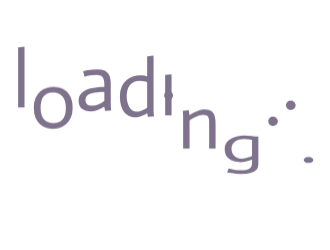
t = 0.00 s
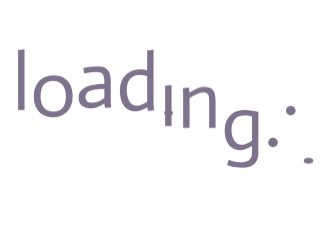
t = 1.30 s
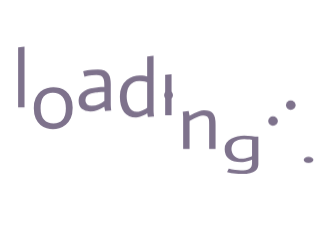
t = 1.43 s
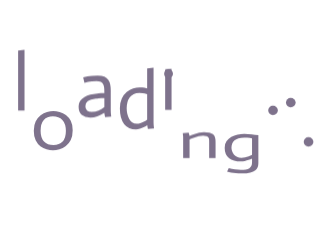
t = 1.56 s
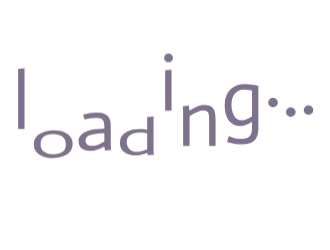
t = 1.83 s
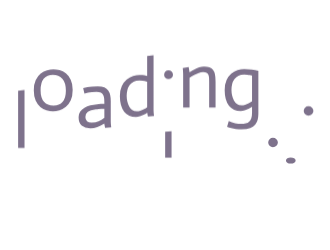
t = 2.33 s

The animated SVG that drew these frames (rendered in a browser with its animation timeline set to each time). Animation: 1 CSS @keyframes rule; one cycle of 2.73 s, repeats indefinitely.

<?xml version="1.0" encoding="utf-8"?>
<svg xmlns="http://www.w3.org/2000/svg" style="margin: auto; background: none; display: block; shape-rendering: auto;" width="330" height="250" preserveAspectRatio="xMidYMid">
<style type="text/css">
  text {
    text-anchor: middle; font-size: 80px; opacity: 0;
  }
</style>
<g style="transform-origin:140px 125px;transform:scale(1)">
<g transform="translate(140,125)">
  <g transform="translate(20,0)"><g class="path" style="transform: matrix(1, 0, 0, 1, 0, 0); transform-origin: -138.68px -8.13629px; animation: 1.42857s linear -0.519481s infinite normal forwards running bounce-92edbb80-8a11-458b-a1f7-9265d835bf27;"><path d="M5.76 0L5.76-59.92L12.16-60.64L12.16 0L5.76 0" fill="#7e728c" stroke="none" stroke-width="none" transform="translate(-147.6400146484375,22.18370974454013)" style="fill: rgb(126, 114, 140);"></path></g><g class="path" style="transform: matrix(1, 0, 0, 1, 0, 0); transform-origin: -106.76px 2.18371px; animation: 1.42857s linear -0.909091s infinite normal forwards running bounce-92edbb80-8a11-458b-a1f7-9265d835bf27;"><path d="M28.24-19.92L28.24-19.92L28.24-19.92Q28.24-12.16 31.72-8.36L31.72-8.36L31.72-8.36Q35.20-4.56 41.12-4.56L41.12-4.56L41.12-4.56Q46.96-4.56 50.24-8.32L50.24-8.32L50.24-8.32Q53.52-12.08 53.52-19.60L53.52-19.60L53.52-19.60Q53.52-27.60 50.04-31.52L50.04-31.52L50.04-31.52Q46.56-35.44 40.56-35.44L40.56-35.44L40.56-35.44Q34.56-35.44 31.40-31.56L31.40-31.56L31.40-31.56Q28.24-27.68 28.24-19.92zM21.44-20L21.44-20L21.44-20Q21.44-26.08 23.36-30.12L23.36-30.12L23.36-30.12Q25.28-34.16 28.24-36.60L28.24-36.60L28.24-36.60Q31.20-39.04 34.60-40.04L34.60-40.04L34.60-40.04Q38-41.04 41.04-41.04L41.04-41.04L41.04-41.04Q43.92-41.04 47.32-40.12L47.32-40.12L47.32-40.12Q50.72-39.20 53.60-36.84L53.60-36.84L53.60-36.84Q56.48-34.48 58.40-30.52L58.40-30.52L58.40-30.52Q60.32-26.56 60.32-20.48L60.32-20.48L60.32-20.48Q60.32-14.16 58.36-10L58.36-10L58.36-10Q56.40-5.84 53.44-3.40L53.44-3.40L53.44-3.40Q50.48-0.96 47.04 0.04L47.04 0.04L47.04 0.04Q43.60 1.04 40.64 1.04L40.64 1.04L40.64 1.04Q37.60 1.04 34.24 0.08L34.24 0.08L34.24 0.08Q30.88-0.88 28.04-3.24L28.04-3.24L28.04-3.24Q25.20-5.60 23.32-9.68L23.32-9.68L23.32-9.68Q21.44-13.76 21.44-20" fill="#7e728c" stroke="none" stroke-width="none" transform="translate(-147.6400146484375,22.18370974454013)" style="fill: rgb(126, 114, 140);"></path></g><g class="path" style="transform: matrix(1, 0, 0, 1, 0, 0); transform-origin: -65.08px 2.18371px; animation: 1.42857s linear -0.649351s infinite normal forwards running bounce-92edbb80-8a11-458b-a1f7-9265d835bf27;"><path d="M92-9.36L92-18.48L92-18.48Q90.40-18.40 88.96-18.32L88.96-18.32L88.96-18.32Q87.52-18.24 86.12-18.12L86.12-18.12L86.12-18.12Q84.72-18 83.60-17.84L83.60-17.84L83.60-17.84Q77.84-17.12 75.44-15.32L75.44-15.32L75.44-15.32Q73.04-13.52 73.04-10.16L73.04-10.16L73.04-10.16Q73.04-7.36 74.76-5.96L74.76-5.96L74.76-5.96Q76.48-4.56 79.28-4.56L79.28-4.56L79.28-4.56Q83.12-4.56 86.12-5.88L86.12-5.88L86.12-5.88Q89.12-7.20 92-9.36L92-9.36zM92.72 0.64L91.92-3.76L91.92-3.76Q88.16-1.60 84.92-0.28L84.92-0.28L84.92-0.28Q81.68 1.04 77.92 1.04L77.92 1.04L77.92 1.04Q72.56 1.04 69.40-1.56L69.40-1.56L69.40-1.56Q66.24-4.16 66.24-10.16L66.24-10.16L66.24-10.16Q66.24-13.28 67.84-15.60L67.84-15.60L67.84-15.60Q69.44-17.92 72.04-19.48L72.04-19.48L72.04-19.48Q74.64-21.04 77.92-21.92L77.92-21.92L77.92-21.92Q81.20-22.80 84.64-23.04L84.64-23.04L84.64-23.04Q86.08-23.20 88.40-23.32L88.40-23.32L88.40-23.32Q90.72-23.44 92-23.52L92-23.52L92-23.52Q92-26.32 91.84-28.52L91.84-28.52L91.84-28.52Q91.68-30.72 90.88-32.28L90.88-32.28L90.88-32.28Q90.08-33.84 88.52-34.64L88.52-34.64L88.52-34.64Q86.96-35.44 84.08-35.44L84.08-35.44L84.08-35.44Q81.76-35.44 79.60-35.16L79.60-35.16L79.60-35.16Q77.44-34.88 75.76-34.56L75.76-34.56L75.76-34.56Q73.76-34.16 72.08-33.68L72.08-33.68L70.80-39.20L70.80-39.20Q72.80-39.68 75.12-40.08L75.12-40.08L75.12-40.08Q77.12-40.48 79.76-40.76L79.76-40.76L79.76-40.76Q82.40-41.04 85.44-41.04L85.44-41.04L85.44-41.04Q89.52-41.04 92.04-39.84L92.04-39.84L92.04-39.84Q94.56-38.64 95.96-36.60L95.96-36.60L95.96-36.60Q97.36-34.56 97.88-31.96L97.88-31.96L97.88-31.96Q98.40-29.36 98.40-26.48L98.40-26.48L98.40-7.28L98.40-7.28Q98.40-6.16 98.44-4.92L98.44-4.92L98.44-4.92Q98.48-3.68 98.60-2.48L98.60-2.48L98.60-2.48Q98.72-1.28 98.88 0L98.88 0L92.72 0.64" fill="#7e728c" stroke="none" stroke-width="none" transform="translate(-147.6400146484375,22.18370974454013)" style="fill: rgb(126, 114, 140);"></path></g><g class="path" style="transform: matrix(1, 0, 0, 1, 0, 0); transform-origin: -23.04px -7.61629px; animation: 1.42857s linear -0.779221s infinite normal forwards running bounce-92edbb80-8a11-458b-a1f7-9265d835bf27;"><path d="M134.80-8.80L134.80-34.24L134.80-34.24Q131.92-35.04 130.32-35.24L130.32-35.24L130.32-35.24Q128.72-35.44 127.04-35.44L127.04-35.44L127.04-35.44Q123.68-35.44 121.28-34.24L121.28-34.24L121.28-34.24Q118.88-33.04 117.32-30.92L117.32-30.92L117.32-30.92Q115.76-28.80 115.04-26.04L115.04-26.04L115.04-26.04Q114.32-23.28 114.32-20.16L114.32-20.16L114.32-20.16Q114.32-17.36 114.92-14.56L114.92-14.56L114.92-14.56Q115.52-11.76 116.80-9.52L116.80-9.52L116.80-9.52Q118.08-7.28 119.92-5.92L119.92-5.92L119.92-5.92Q121.76-4.56 124.32-4.56L124.32-4.56L124.32-4.56Q126.08-4.56 127.96-5.20L127.96-5.20L127.96-5.20Q129.84-5.84 131.44-6.68L131.44-6.68L131.44-6.68Q133.04-7.52 134.80-8.80L134.80-8.80zM135.52 0.64L134.88-3.20L134.88-3.20Q133.04-1.92 131.32-1.08L131.32-1.08L131.32-1.08Q129.60-0.24 127.56 0.40L127.56 0.40L127.56 0.40Q125.52 1.04 123.60 1.04L123.60 1.04L123.60 1.04Q116.08 1.04 111.80-4.28L111.80-4.28L111.80-4.28Q107.52-9.60 107.52-19.84L107.52-19.84L107.52-19.84Q107.52-25.92 109.48-30L109.48-30L109.48-30Q111.44-34.08 114.40-36.52L114.40-36.52L114.40-36.52Q117.36-38.96 120.76-40L120.76-40L120.76-40Q124.16-41.04 127.04-41.04L127.04-41.04L127.04-41.04Q128.48-41.04 130.08-40.84L130.08-40.84L130.08-40.84Q131.68-40.64 134.80-39.84L134.80-39.84L134.80-59.92L141.20-60.64L141.20-7.28L141.20-7.28Q141.20-6.16 141.24-4.92L141.24-4.92L141.24-4.92Q141.28-3.68 141.40-2.48L141.40-2.48L141.40-2.48Q141.52-1.28 141.68 0L141.68 0L135.52 0.64" fill="#7e728c" stroke="none" stroke-width="none" transform="translate(-147.6400146484375,22.18370974454013)" style="fill: rgb(126, 114, 140);"></path></g><g class="path" style="transform: matrix(1, 0, 0, 1, 0, 0); transform-origin: 8.35999px 1.66371px; animation: 1.42857s linear -0.25974s infinite normal forwards running bounce-92edbb80-8a11-458b-a1f7-9265d835bf27;"><path d="M152.80 0L152.80-40.32L159.20-41.04L159.20 0L152.80 0" fill="#7e728c" stroke="none" stroke-width="none" transform="translate(-147.6400146484375,22.18370974454013)" style="fill: rgb(126, 114, 140);"></path></g><g class="path" style="transform: matrix(1, 0, 0, 1, 0, 0); transform-origin: 8.55998px -29.5763px; animation: 1.42857s linear 0s infinite normal forwards running bounce-92edbb80-8a11-458b-a1f7-9265d835bf27;"><path d="M151.76-51.76L151.76-51.76L151.76-51.76Q151.76-53.60 153-54.84L153-54.84L153-54.84Q154.24-56.08 156.08-56.08L156.08-56.08L156.08-56.08Q158-56.08 159.32-54.84L159.32-54.84L159.32-54.84Q160.64-53.60 160.64-51.76L160.64-51.76L160.64-51.76Q160.64-49.92 159.32-48.68L159.32-48.68L159.32-48.68Q158-47.44 156.08-47.44L156.08-47.44L156.08-47.44Q154.24-47.44 153-48.68L153-48.68L153-48.68Q151.76-49.92 151.76-51.76" fill="#7e728c" stroke="none" stroke-width="none" transform="translate(-147.6400146484375,22.18370974454013)" style="fill: rgb(126, 114, 140);"></path></g><g class="path" style="transform: matrix(1, 0, 0, 1, 0, 0); transform-origin: 39.16px 1.66371px; animation: 1.42857s linear -1.03896s infinite normal forwards running bounce-92edbb80-8a11-458b-a1f7-9265d835bf27;"><path d="M170.80 0L170.80-32.24L170.80-32.24Q170.88-33.92 170.40-39.52L170.40-39.52L176.32-40.32L177.20-35.20L177.20-35.20Q179.60-36.80 181.96-38L181.96-38L181.96-38Q184.32-39.20 186.80-40.12L186.80-40.12L186.80-40.12Q189.28-41.04 191.60-41.04L191.60-41.04L191.60-41.04Q194.88-41.04 197.08-40.28L197.08-40.28L197.08-40.28Q199.28-39.52 200.64-37.76L200.64-37.76L200.64-37.76Q202.00-36 202.60-33.12L202.60-33.12L202.60-33.12Q203.20-30.24 203.20-25.92L203.20-25.92L203.20 0L196.80 0L196.80-25.20L196.80-25.20Q196.80-27.60 196.72-29.48L196.72-29.48L196.72-29.48Q196.64-31.36 196.04-32.68L196.04-32.68L196.04-32.68Q195.44-34 194.20-34.72L194.20-34.72L194.20-34.72Q192.96-35.44 190.72-35.44L190.72-35.44L190.72-35.44Q188.64-35.44 186.32-34.52L186.32-34.52L186.32-34.52Q184.00-33.60 181.76-32.40L181.76-32.40L181.76-32.40Q179.52-31.20 177.20-29.60L177.20-29.60L177.20 0L170.80 0" fill="#7e728c" stroke="none" stroke-width="none" transform="translate(-147.6400146484375,22.18370974454013)" style="fill: rgb(126, 114, 140);"></path></g><g class="path" style="transform: matrix(1, 0, 0, 1, 0, 0); transform-origin: 81.52px 11.3837px; animation: 1.42857s linear -1.16883s infinite normal forwards running bounce-92edbb80-8a11-458b-a1f7-9265d835bf27;"><path d="M246.00-39.28L246.00 3.84L246.00 3.84Q246.00 6.80 245.36 9.60L245.36 9.60L245.36 9.60Q244.72 12.40 242.92 14.60L242.92 14.60L242.92 14.60Q241.12 16.80 237.88 18.12L237.88 18.12L237.88 18.12Q234.64 19.44 229.36 19.44L229.36 19.44L229.36 19.44Q226.00 19.36 223.52 19.04L223.52 19.04L223.52 19.04Q221.04 18.72 218.80 18.12L218.80 18.12L218.80 18.12Q216.56 17.52 214.72 16.72L214.72 16.72L216.40 11.12L216.40 11.12Q219.52 12.48 222.76 13.20L222.76 13.20L222.76 13.20Q226.00 13.92 228.56 13.92L228.56 13.92L228.56 13.92Q231.36 13.92 233.44 13.36L233.44 13.36L233.44 13.36Q235.52 12.80 236.92 11.48L236.92 11.48L236.92 11.48Q238.32 10.16 239.00 8L239.00 8L239.00 8Q239.68 5.84 239.68 2.64L239.68 2.64L239.68-3.20L239.68-3.20Q238.00-2.08 236.20-1.16L236.20-1.16L236.20-1.16Q234.40-0.24 232.36 0.40L232.36 0.40L232.36 0.40Q230.32 1.04 228.40 1.04L228.40 1.04L228.40 1.04Q220.96 1.04 216.64-4.20L216.64-4.20L216.64-4.20Q212.32-9.44 212.32-19.84L212.32-19.84L212.32-19.84Q212.32-25.84 214.20-29.88L214.20-29.88L214.20-29.88Q216.08-33.92 218.96-36.40L218.96-36.40L218.96-36.40Q221.84-38.88 225.28-39.96L225.28-39.96L225.28-39.96Q228.72-41.04 231.84-41.04L231.84-41.04L231.84-41.04Q235.92-41.04 239.32-40.36L239.32-40.36L239.32-40.36Q242.72-39.68 246.00-39.28L246.00-39.28zM229.12-4.56L229.12-4.56L229.12-4.56Q230.88-4.56 232.72-5.20L232.72-5.20L232.72-5.20Q234.56-5.84 236.28-6.72L236.28-6.72L236.28-6.72Q238.00-7.60 239.68-8.80L239.68-8.80L239.68-34.32L239.68-34.32Q238.72-34.56 237.44-34.88L237.44-34.88L237.44-34.88Q236.32-35.04 234.88-35.24L234.88-35.24L234.88-35.24Q233.44-35.44 231.84-35.44L231.84-35.44L231.84-35.44Q228.48-35.44 226.08-34.24L226.08-34.24L226.08-34.24Q223.68-33.04 222.12-30.96L222.12-30.96L222.12-30.96Q220.56-28.88 219.84-26.08L219.84-26.08L219.84-26.08Q219.12-23.28 219.12-20.16L219.12-20.16L219.12-20.16Q219.12-17.36 219.72-14.56L219.72-14.56L219.72-14.56Q220.32-11.76 221.60-9.52L221.60-9.52L221.60-9.52Q222.88-7.28 224.72-5.92L224.72-5.92L224.72-5.92Q226.56-4.56 229.12-4.56" fill="#7e728c" stroke="none" stroke-width="none" transform="translate(-147.6400146484375,22.18370974454013)" style="fill: rgb(126, 114, 140);"></path></g><g class="path" style="transform: matrix(1, 0, 0, 1, 0, 0); transform-origin: 113.04px 17.4637px; animation: 1.42857s linear -0.12987s infinite normal forwards running bounce-92edbb80-8a11-458b-a1f7-9265d835bf27;"><path d="M255.84-4.72L255.84-4.72L255.84-4.72Q255.84-6.64 257.20-8.04L257.20-8.04L257.20-8.04Q258.56-9.44 260.56-9.44L260.56-9.44L260.56-9.44Q262.64-9.44 264.08-8.04L264.08-8.04L264.08-8.04Q265.52-6.64 265.52-4.72L265.52-4.72L265.52-4.72Q265.52-2.72 264.08-1.36L264.08-1.36L264.08-1.36Q262.64 0 260.56 0L260.56 0L260.56 0Q258.56 0 257.20-1.36L257.20-1.36L257.20-1.36Q255.84-2.72 255.84-4.72" fill="#7e728c" stroke="none" stroke-width="none" transform="translate(-147.6400146484375,22.18370974454013)" style="fill: rgb(126, 114, 140);"></path></g><g class="path" style="transform: matrix(1, 0, 0, 1, 0, 0); transform-origin: 130.8px 17.4637px; animation: 1.42857s linear -0.38961s infinite normal forwards running bounce-92edbb80-8a11-458b-a1f7-9265d835bf27;"><path d="M273.60-4.72L273.60-4.72L273.60-4.72Q273.60-6.64 274.96-8.04L274.96-8.04L274.96-8.04Q276.32-9.44 278.32-9.44L278.32-9.44L278.32-9.44Q280.40-9.44 281.84-8.04L281.84-8.04L281.84-8.04Q283.28-6.64 283.28-4.72L283.28-4.72L283.28-4.72Q283.28-2.72 281.84-1.36L281.84-1.36L281.84-1.36Q280.40 0 278.32 0L278.32 0L278.32 0Q276.32 0 274.96-1.36L274.96-1.36L274.96-1.36Q273.60-2.72 273.60-4.72" fill="#7e728c" stroke="none" stroke-width="none" transform="translate(-147.6400146484375,22.18370974454013)" style="fill: rgb(126, 114, 140);"></path></g><g class="path" style="transform: matrix(1, 0, 0, 1, 0, 0); transform-origin: 148.56px 17.4637px; animation: 1.42857s linear -1.2987s infinite normal forwards running bounce-92edbb80-8a11-458b-a1f7-9265d835bf27;"><path d="M291.36-4.72L291.36-4.72L291.36-4.72Q291.36-6.64 292.72-8.04L292.72-8.04L292.72-8.04Q294.08-9.44 296.08-9.44L296.08-9.44L296.08-9.44Q298.16-9.44 299.60-8.04L299.60-8.04L299.60-8.04Q301.04-6.64 301.04-4.72L301.04-4.72L301.04-4.72Q301.04-2.72 299.60-1.36L299.60-1.36L299.60-1.36Q298.16 0 296.08 0L296.08 0L296.08 0Q294.08 0 292.72-1.36L292.72-1.36L292.72-1.36Q291.36-2.72 291.36-4.72" fill="#7e728c" stroke="none" stroke-width="none" transform="translate(-147.6400146484375,22.18370974454013)" style="fill: rgb(126, 114, 140);"></path></g></g>
</g>
</g>
<style id="bounce-92edbb80-8a11-458b-a1f7-9265d835bf27" data-anikit="">@keyframes bounce-92edbb80-8a11-458b-a1f7-9265d835bf27
{
  0% {
    animation-timing-function: cubic-bezier(0.1361,0.2514,0.2175,0.8786);
    transform: translate(0,0px) scaleY(1);
  }
  37% {
    animation-timing-function: cubic-bezier(0.7674,0.1844,0.8382,0.7157);
    transform: translate(0,-39.96px) scaleY(1);
  }
  72% {
    animation-timing-function: cubic-bezier(0.1118,0.2149,0.2172,0.941);
    transform: translate(0,0px) scaleY(1);
  }
  87% {
    animation-timing-function: cubic-bezier(0.7494,0.2259,0.8209,0.6963);
    transform: translate(0,19.900000000000002px) scaleY(0.602);
  }
  100% {
    transform: translate(0,0px) scaleY(1);
  }
}</style></svg>
